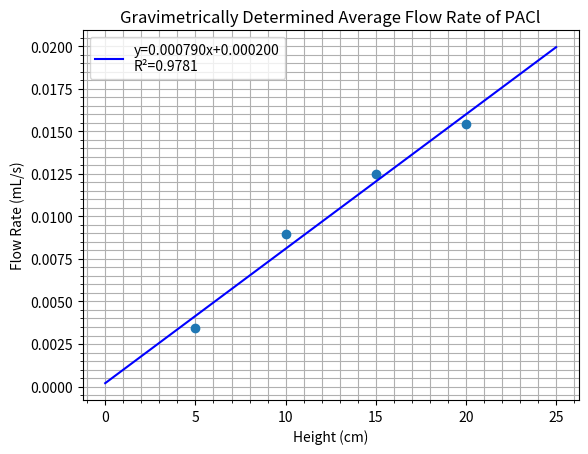

Recreate this plot in Python.
#Gravimetrically Determined Average Flow Rate of PACl vs. Height
#First redesign of system (microbore tubing dripping PACl directly into fluoride constant head tank)

import matplotlib.pyplot as plt
import numpy as np
from scipy import stats

#Change in height of PACl system
height=[5,10,15,20]
#System flow rate measured from effluent
flowrate=[0.00344,0.00894,0.0125,0.01542]

#Plot data points from experiment
plt.plot(height,flowrate,'o')

#Formatting plot
plt.xlabel('Height (cm)')
plt.ylabel('Flow Rate (mL/s)')
plt.title('Gravimetrically Determined Average Flow Rate of PACl')
plt.minorticks_on()
plt.grid(which = 'major')
plt.grid(which = 'minor')

#Calculate linear regression and store stats in variables
linreg=stats.linregress(height,flowrate)
slope,intercept,r_value=linreg[0:3]

#Plot linear regression and legend
xvals=np.arange(0,25,0.01)
yvals=slope*xvals+intercept
plt.plot(xvals,yvals,color='blue',label='y={:.6f}x+{:.6f}\nR\N{SUPERSCRIPT TWO}={:.4f}'.format(slope,intercept,r_value**2))
plt.legend()

plt.show()

plt.savefig('Gravimetric Plot.png')



